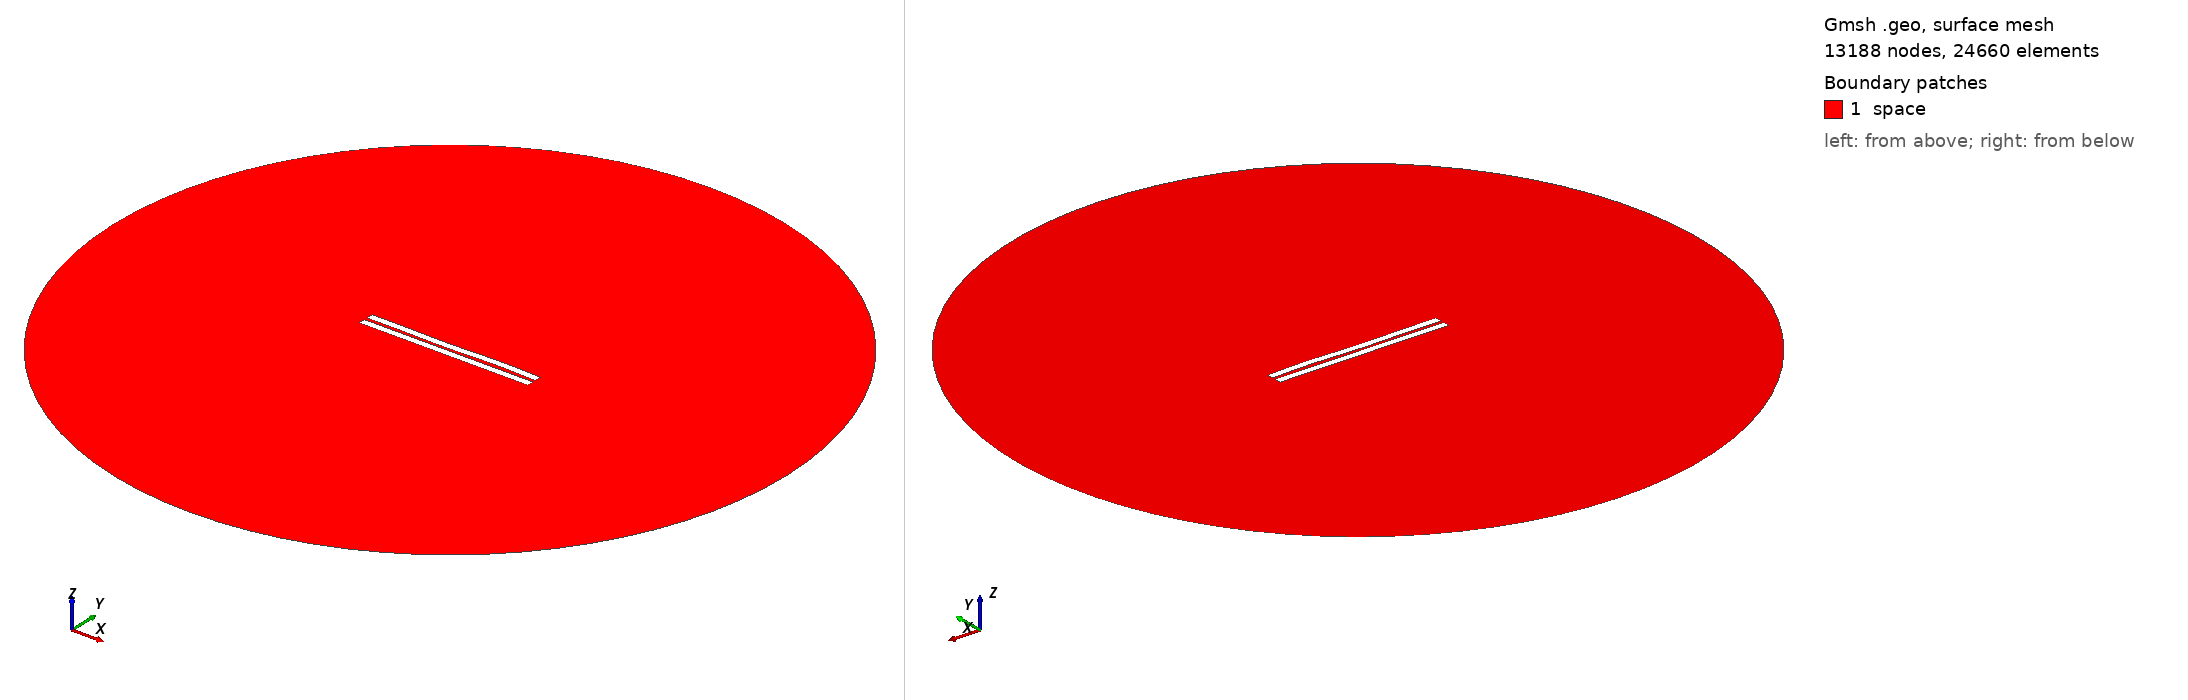

Gmsh geometry script, surface-meshed: 13188 nodes, 24660 surface elements. Boundary patches (legend numbers): 1 space. Left view from above one corner, right view from below the opposite corner. Legend entries are the model's physical surfaces. The drawing asked Gmsh for element sizes between 1% and 20% of the model's largest extent; the script's own settings can give other sizes.

=== 1655.geo (drawn) ===
//---------------------------------------
// Geometry kernel
//---------------------------------------

SetFactory("OpenCASCADE");



//---------------------------------------
// Parameters of the geometry
//---------------------------------------

// Overetch of the upper plate
overetch = 0.0;

// Distance between the plates
distance = 2.0;

// Discretization over the x axis (for the deformation)
nx = 50; 

// Length of the plate
L = 100 - overetch; 

// Number of modes
n = 4; 

// 1st mode coefficient
coeff(1) = 0.07499999999999998;
beta(1) = 0.596864 * 3.1415926535 / L;

// 2nd mode coefficient
coeff(2) = -0.075;
beta(2) = 1.49418 * 3.1415926535 / L;

// 3rd mode coefficient
coeff(3) = -0.15;
beta(3) = 2.50025 * 3.1415926535 / L;

// 4th mode coefficient
coeff(4) = 0.15;
beta(4) = 3.49999 * 3.1415926535 / L;



//---------------------------------------
// Upper plate (deformed rectangle)
//---------------------------------------

// Coordiantes of the upper plate
xmin = -50;
xmax = 50 - overetch;

// Height of the upper plate
yheight = 4 - 2 * overetch;

// Indexes of the points
UpperID[] = {};
LowerID[] = {};
LeftID[] = {};
RightID[] = {};

// Point index
p = 1;

// Horizontal edges
For i In {1:nx}
    x = xmin + (i-1)*(xmax - xmin)/(nx-1);

    y_bottom = distance / 2 + overetch;
    For j In {1:n}
        C = (Cosh(beta(j)*L) + Cos(beta(j)*L)) / (Sinh(beta(j)*L) + Sin(beta(j)*L));
        y_bottom  = y_bottom + coeff(j) * (Cosh(beta(j)*(x+50)) - Cos(beta(j)*(x+50)) - C * (Sinh(beta(j)*(x+50)) - Sin(beta(j)*(x+50))));
    EndFor

    y_top = y_bottom + yheight;

    Point(p) = {x, y_top, 0, 1.0};
    UpperID[i] = p;
    p = p + 1;

    Point(p) = {x, y_bottom, 0, 1.0};
    LowerID[i] = p;
    p = p + 1;
EndFor

// Create point lists
UpperPts[] = {}; LowerPts[] = {};
For i In {1:nx}
  UpperPts[] += {UpperID[i]};
  LowerPts[] += {LowerID[i]};
EndFor

// Build splines
Spline(1) = {UpperPts[]};
Spline(2) = {LowerPts[]};
Line(3) = {LowerPts[nx-1], UpperPts[nx-1]};
Line(4) = {LowerPts[0], UpperPts[0]};

// Build the plane surface
Curve Loop(1) = {2, 3, -1, -4};
Plane Surface(1) = {1};



//---------------------------------------
// Lower plate (rectangle)
//---------------------------------------

// Vertices
Point(1001) = {-50, -1, 0, 1.0};
Point(1002) = { 50, -1, 0, 1.0};
Point(1003) = { 50,  -5, 0, 1.0};
Point(1004) = {-50,  -5, 0, 1.0};

// Edges
Line(5) = {1001, 1002};
Line(6) = {1002, 1003};
Line(7) = {1003, 1004};
Line(8) = {1004, 1001};

// Plane surface
Line Loop(2) = {5, 6, 7, 8};
Plane Surface(2) = {2}; 



//---------------------------------------
// Outer (fictious) boundary
//---------------------------------------

// Points
Point(1005) = {0, 0, 0};       // Center
Point(1006) = {200, 0, 0};     // Start point
Point(1007) = {0, 200, 0};     // 90 degrees
Point(1008) = {-200, 0, 0};    // 180 degrees
Point(1009) = {0, -200, 0};    // 270 degrees

// Circle arcs (each needs start, center, end)
Circle(9) = {1006, 1005, 1007};
Circle(10) = {1007, 1005, 1008};
Circle(11) = {1008, 1005, 1009};
Circle(12) = {1009, 1005, 1006};

// Plane surface for the entire domain
Curve Loop(3) = {9, 10, 11, 12};
Surface(3) = {3};

// Subtract the plates from the whole domain to obtain the actual domain where we want to solve the equations
BooleanDifference{ Surface{3}; Delete; }{ Surface{1}; Surface{2}; Delete; }




//---------------------------------------
// Transfinite Lines/Curves
//---------------------------------------

// Set the number of points on the boundaries
r = 7;

// Plates
Transfinite Curve {1, 2} = 50*r Using Progression 1;
Transfinite Curve {3, 4} = 2*r Using Progression 1;
Transfinite Line {5, 7} = 50*r Using Progression 1;
Transfinite Line {6, 8} = 2*r Using Progression 1;

// Outer boundary
Transfinite Line {9, 10, 11, 12} = 20 Using Progression 1;



//---------------------------------------
// Physical groups
//---------------------------------------                

// Physical curves (boundaries)
Physical Line("force_segment", 10) = {2};
Physical Line("upper_plate", 11) = {1, 3, 4};
Physical Line("lower_plate", 12) = {5, 6, 7, 8};
Physical Line("boundary", 20) = {9, 10, 11, 12};

// Physical Surfaces
Physical Surface("space", 30) = {3};



//---------------------------------------
// 6. Generate the Mesh
//---------------------------------------

// 2D mesh generation
Mesh 2;
